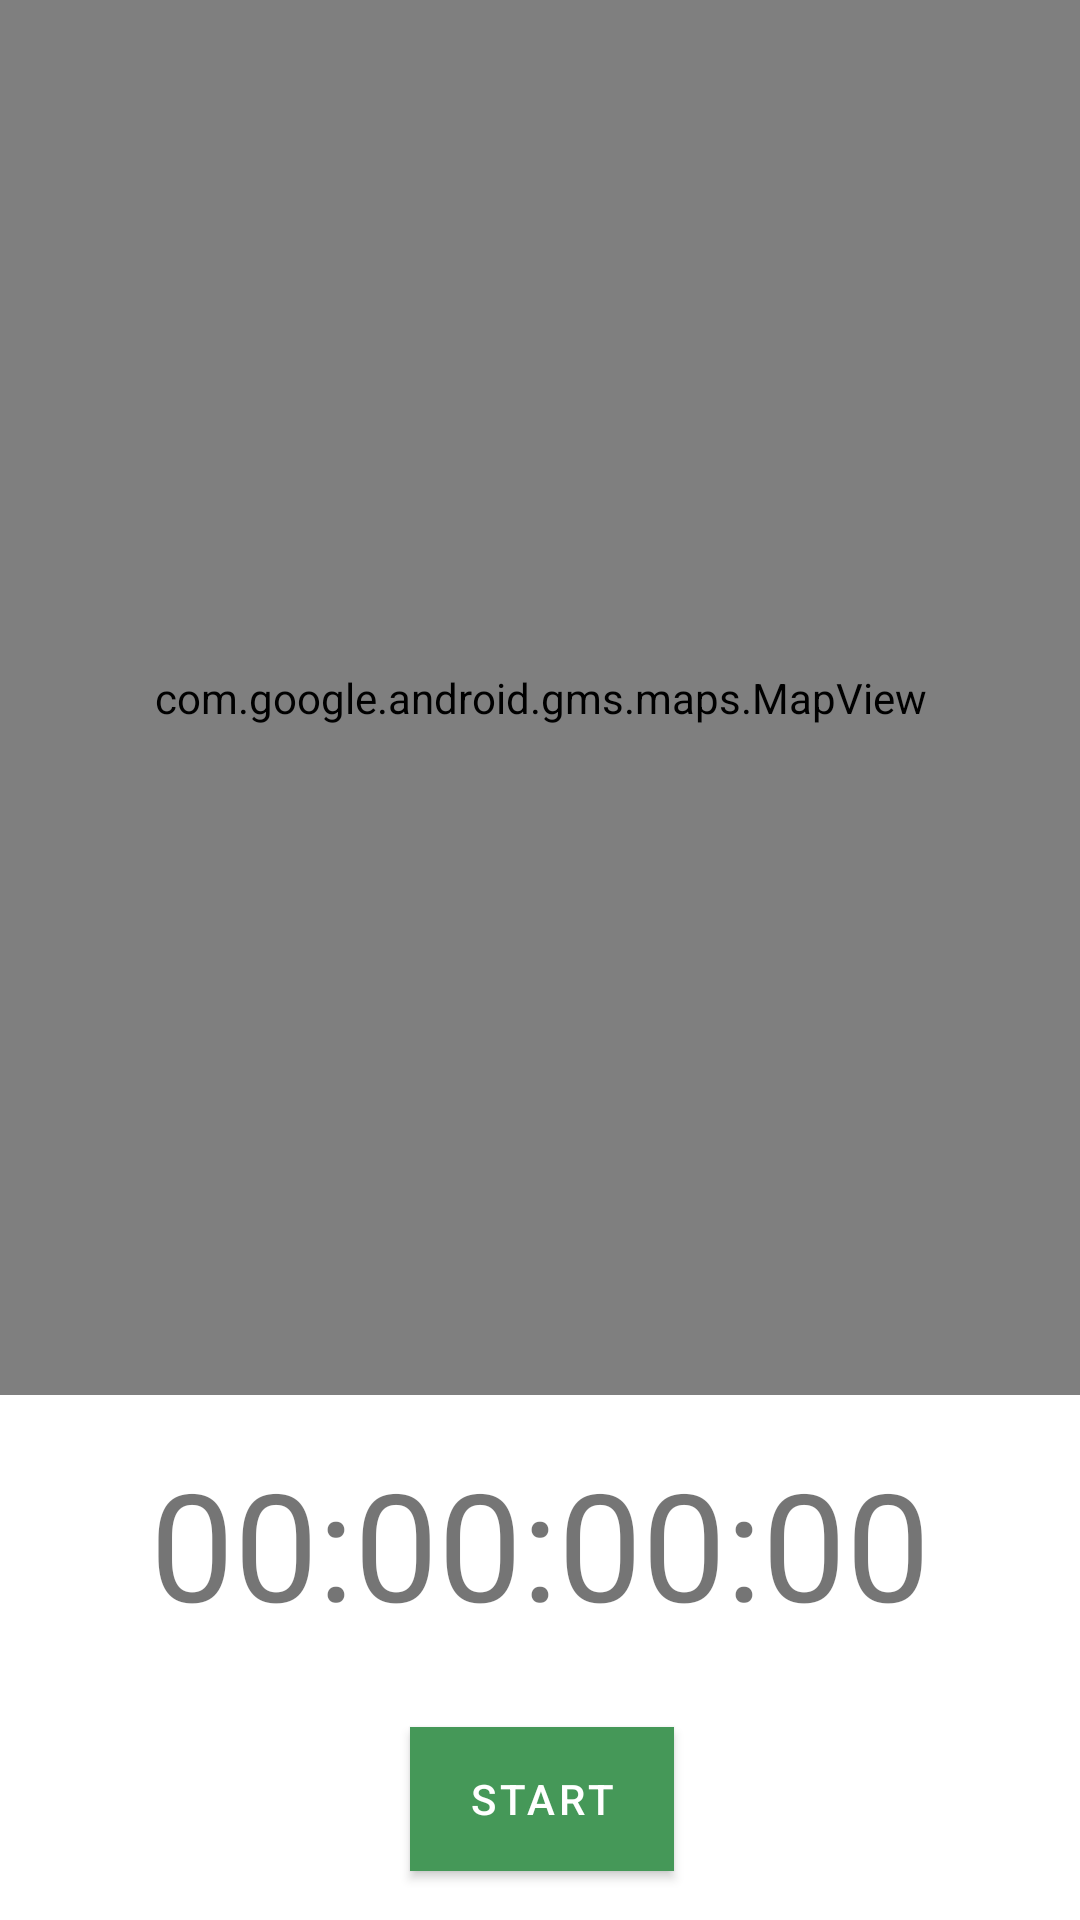

Here is an Android app screen rendered from its layout file. Give the layout XML and the strings, colors and styles it references.
<!-- AndroidManifest.xml: application theme Theme.MyApplication -->
<!-- res/layout/fragment_tracking.xml -->
<?xml version="1.0" encoding="utf-8"?>
<androidx.constraintlayout.widget.ConstraintLayout xmlns:android="http://schemas.android.com/apk/res/android"
    xmlns:app="http://schemas.android.com/apk/res-auto"
    xmlns:tools="http://schemas.android.com/tools"
    android:layout_width="match_parent"
    android:layout_height="match_parent">

    <androidx.constraintlayout.widget.ConstraintLayout
        android:id="@+id/clInnerLayout"
        android:layout_width="411dp"
        android:layout_height="175dp"
        android:background="@color/white"
        app:layout_constraintBottom_toBottomOf="parent"
        app:layout_constraintEnd_toEndOf="parent"
        app:layout_constraintHorizontal_bias="0.5"
        app:layout_constraintStart_toStartOf="parent"
        app:layout_constraintTop_toBottomOf="@+id/mapView">

        <com.google.android.material.textview.MaterialTextView
            android:id="@+id/tvTimer"
            android:layout_width="wrap_content"
            android:layout_height="wrap_content"
            android:layout_marginTop="16dp"
            android:text="00:00:00:00"
            android:textSize="50sp"
            app:layout_constraintEnd_toEndOf="parent"
            app:layout_constraintHorizontal_bias="0.496"
            app:layout_constraintStart_toStartOf="parent"
            app:layout_constraintTop_toTopOf="parent" />

        <com.google.android.material.button.MaterialButton
            android:id="@+id/btnToggleRun"
            android:layout_width="wrap_content"
            android:layout_height="wrap_content"
            android:layout_marginTop="28dp"
            android:background="#80FF3B"
            android:text="Start"
            app:layout_constraintEnd_toStartOf="@+id/btnFinishRun"
            app:layout_constraintHorizontal_bias="0.5"
            app:layout_constraintStart_toStartOf="parent"
            app:layout_constraintTop_toBottomOf="@+id/tvTimer" />

        <com.google.android.material.button.MaterialButton
            android:id="@+id/btnFinishRun"
            android:layout_width="wrap_content"
            android:layout_height="wrap_content"
            android:text="Finish"
            android:visibility="gone"
            app:layout_constraintBottom_toBottomOf="parent"
            app:layout_constraintEnd_toEndOf="parent"
            app:layout_constraintHorizontal_bias="0.5"
            app:layout_constraintStart_toEndOf="@+id/btnToggleRun"
            app:layout_constraintTop_toBottomOf="@+id/tvTimer"
            app:layout_constraintVertical_bias="0.613" />


    </androidx.constraintlayout.widget.ConstraintLayout>

    <com.google.android.material.textview.MaterialTextView
        android:id="@+id/tvLetsGo"
        android:layout_width="wrap_content"
        android:layout_height="wrap_content"
        android:text="Let's go, USERNAME!"
        android:textAlignment="center"
        android:textSize="50sp"
        android:visibility="gone"
        app:layout_constraintBottom_toTopOf="@+id/clInnerLayout"
        app:layout_constraintEnd_toEndOf="parent"
        app:layout_constraintHorizontal_bias="0.5"
        app:layout_constraintStart_toStartOf="parent"
        app:layout_constraintTop_toTopOf="parent"
        android:gravity="center_horizontal" />


    <com.google.android.gms.maps.MapView
        android:id="@+id/mapView"
        android:layout_width="match_parent"
        android:layout_height="0dp"
        app:layout_constraintBottom_toTopOf="@+id/clInnerLayout"
        app:layout_constraintEnd_toEndOf="parent"
        app:layout_constraintHorizontal_bias="0.5"
        app:layout_constraintStart_toStartOf="parent"
        app:layout_constraintTop_toTopOf="parent" />

</androidx.constraintlayout.widget.ConstraintLayout>
<!-- resources referenced by this layout -->
<resources>
  <color name="white">#FFFFFFFF</color>
  <style name="Theme.MyApplication" parent="Theme.MaterialComponents.DayNight.DarkActionBar">
          
          <item name="colorPrimary">@color/green1</item>
          <item name="colorPrimaryVariant">@color/green2</item>
          <item name="colorOnPrimary">@color/white</item>
          
          <item name="colorSecondary">@color/green3</item>
          <item name="colorSecondaryVariant">@color/green4</item>
          <item name="colorOnSecondary">@color/black1</item>
          
          <item name="android:statusBarColor" tools:targetApi="l">?attr/colorPrimaryVariant</item>
          <item name="windowActionBar">false</item>
          
          <item name="windowNoTitle">true</item>
      </style>
  <color name="green1">#459858</color>
  <color name="green2">#4fb463</color>
  <color name="green3">#7ec959</color>
  <color name="green4">#91e568</color>
  <color name="black1">#2a2e43</color>
</resources>
